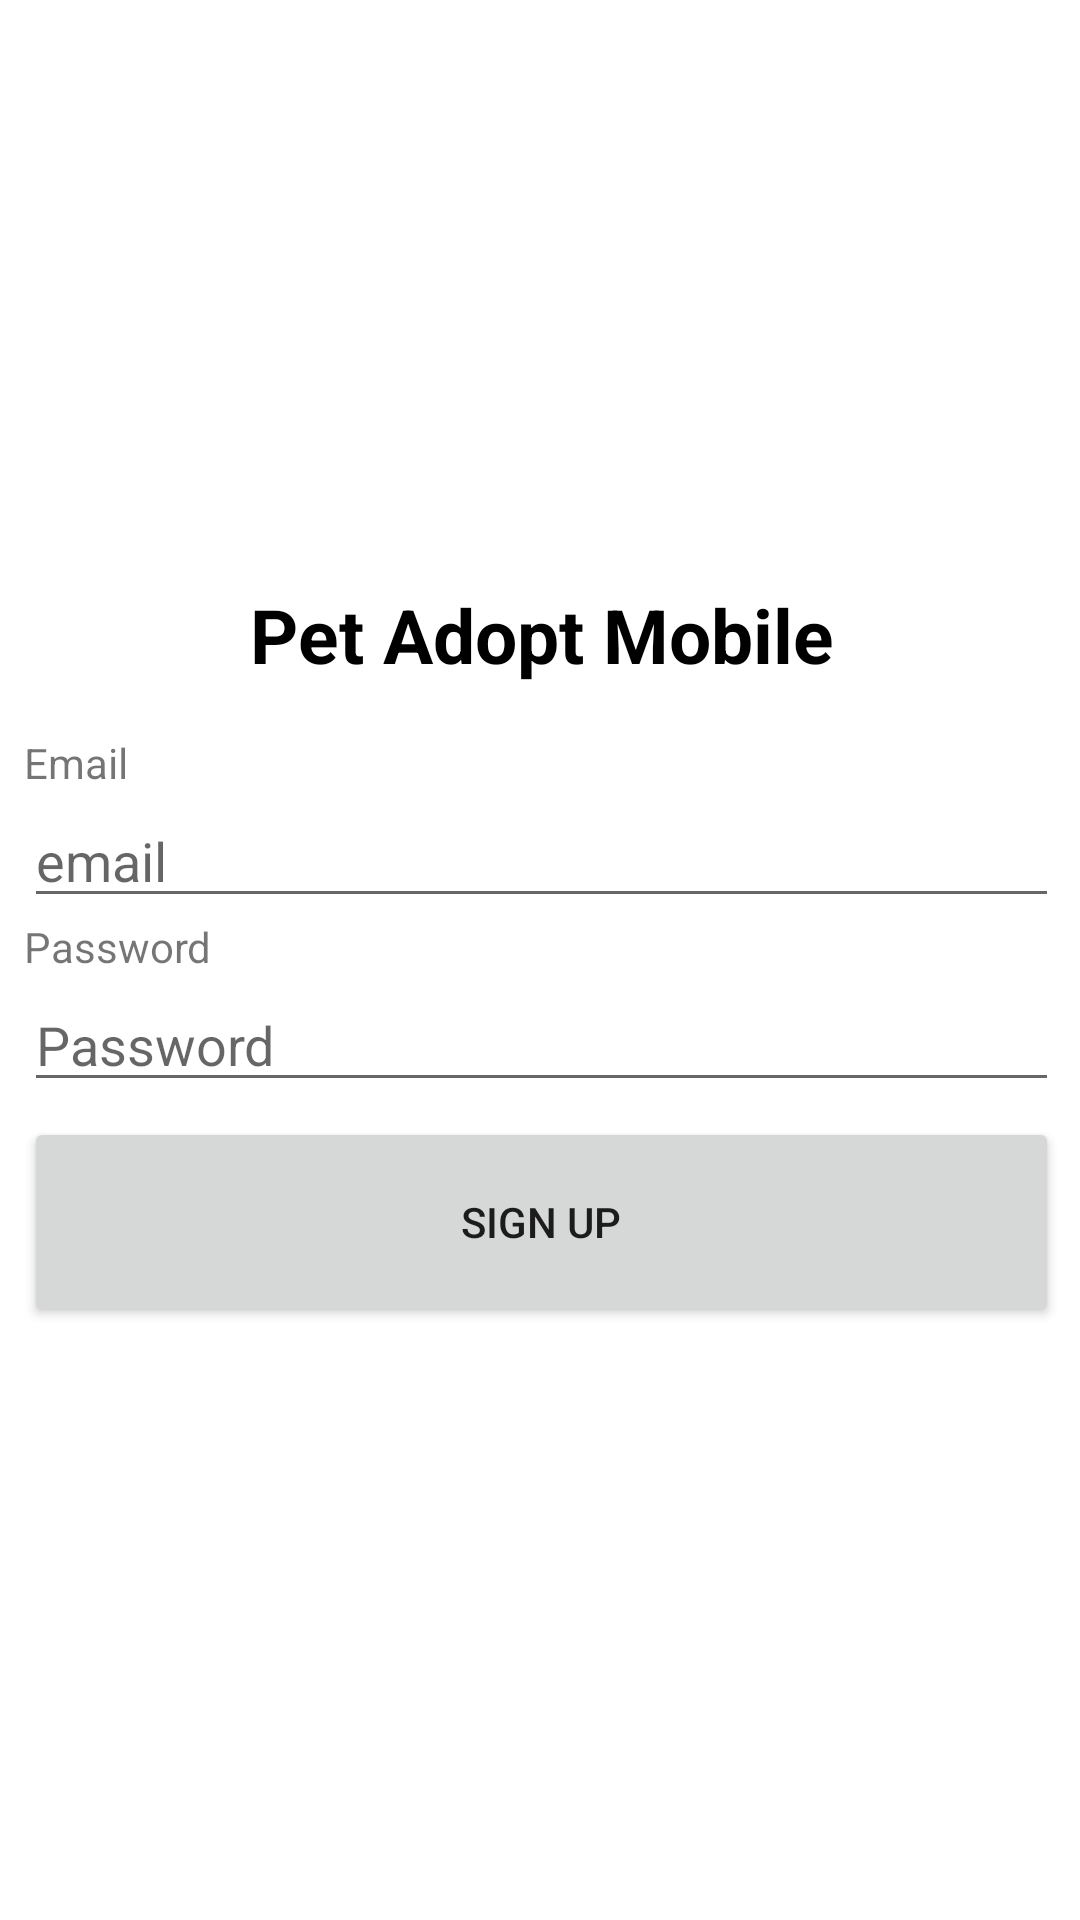

Produce the Android XML layout that renders to this screen, including the resource entries it uses.
<!-- AndroidManifest.xml: application theme Theme.Petadoptmobile -->
<!-- res/layout/activity_register.xml -->
<?xml version="1.0" encoding="utf-8"?>
<androidx.constraintlayout.widget.ConstraintLayout xmlns:android="http://schemas.android.com/apk/res/android"
    xmlns:app="http://schemas.android.com/apk/res-auto"
    xmlns:tools="http://schemas.android.com/tools"
    android:layout_width="match_parent"
    android:layout_height="match_parent"
    tools:context=".register">

    <LinearLayout
        android:layout_width="369dp"
        android:layout_height="527dp"
        android:background="@color/white"
        android:gravity="center_horizontal"
        android:orientation="vertical"
        android:padding="12dp"
        app:layout_constraintBottom_toBottomOf="parent"
        app:layout_constraintEnd_toEndOf="parent"
        app:layout_constraintStart_toStartOf="parent"
        app:layout_constraintTop_toTopOf="parent"
        tools:ignore="MissingConstraints">

    <ImageView
        android:layout_width="80dp"
        android:layout_height="80dp"
        android:layout_marginTop="23dp"
        android:src="@drawable/pet_shop"
        tools:ignore="ContentDescription" />


    <TextView
        android:layout_width="match_parent"
        android:layout_height="50dp"
        android:layout_marginTop="23dp"
        android:gravity="center_horizontal"
        android:text="Pet Adopt Mobile"
        android:textColor="@color/black"
        android:textSize="25dp"
        android:textStyle="bold" />



    <TextView

        android:layout_width="match_parent"
        android:layout_height="20dp"
        android:text="Email" />

    <EditText
        android:id="@+id/etEmail"
        android:ems="10"
        android:hint="email"
        android:inputType="textEmailAddress"
        android:textColor="@color/black"
        android:layout_width="match_parent"
        android:layout_height="wrap_content" />

    <TextView

        android:layout_width="match_parent"
        android:layout_height="20dp"
        android:text="Password" />

    <EditText
        android:id="@+id/etPassword"
        android:ems="10"
        android:hint="Password"
        android:inputType="textPassword"
        android:layout_width="match_parent"
        android:layout_height="wrap_content" />



    <Button
        android:id="@+id/btn_signup"
        android:layout_marginTop="5dp"
        android:layout_width="match_parent"
        android:layout_height="70dp"
        android:text="Sign Up" />

    </LinearLayout>
</androidx.constraintlayout.widget.ConstraintLayout>
<!-- resources referenced by this layout -->
<resources>
  <color name="black">#FF000000</color>
  <color name="white">#FFFFFFFF</color>
  <style name="Theme.Petadoptmobile" parent="Theme.MaterialComponents.DayNight.NoActionBar">
          
          <item name="colorPrimary">@color/appbar</item>
          <item name="colorPrimaryVariant">@color/appbar</item>
          <item name="colorOnPrimary">@color/white</item>
          
          <item name="colorSecondary">@color/teal_200</item>
          <item name="colorSecondaryVariant">@color/teal_700</item>
          <item name="colorOnSecondary">@color/black</item>
          
          <item name="android:statusBarColor" tools:targetApi="l">?attr/colorPrimaryVariant</item>
          
      </style>
  <color name="appbar">#FFD967</color>
  <color name="teal_200">#FF03DAC5</color>
  <color name="teal_700">#FF018786</color>
</resources>
